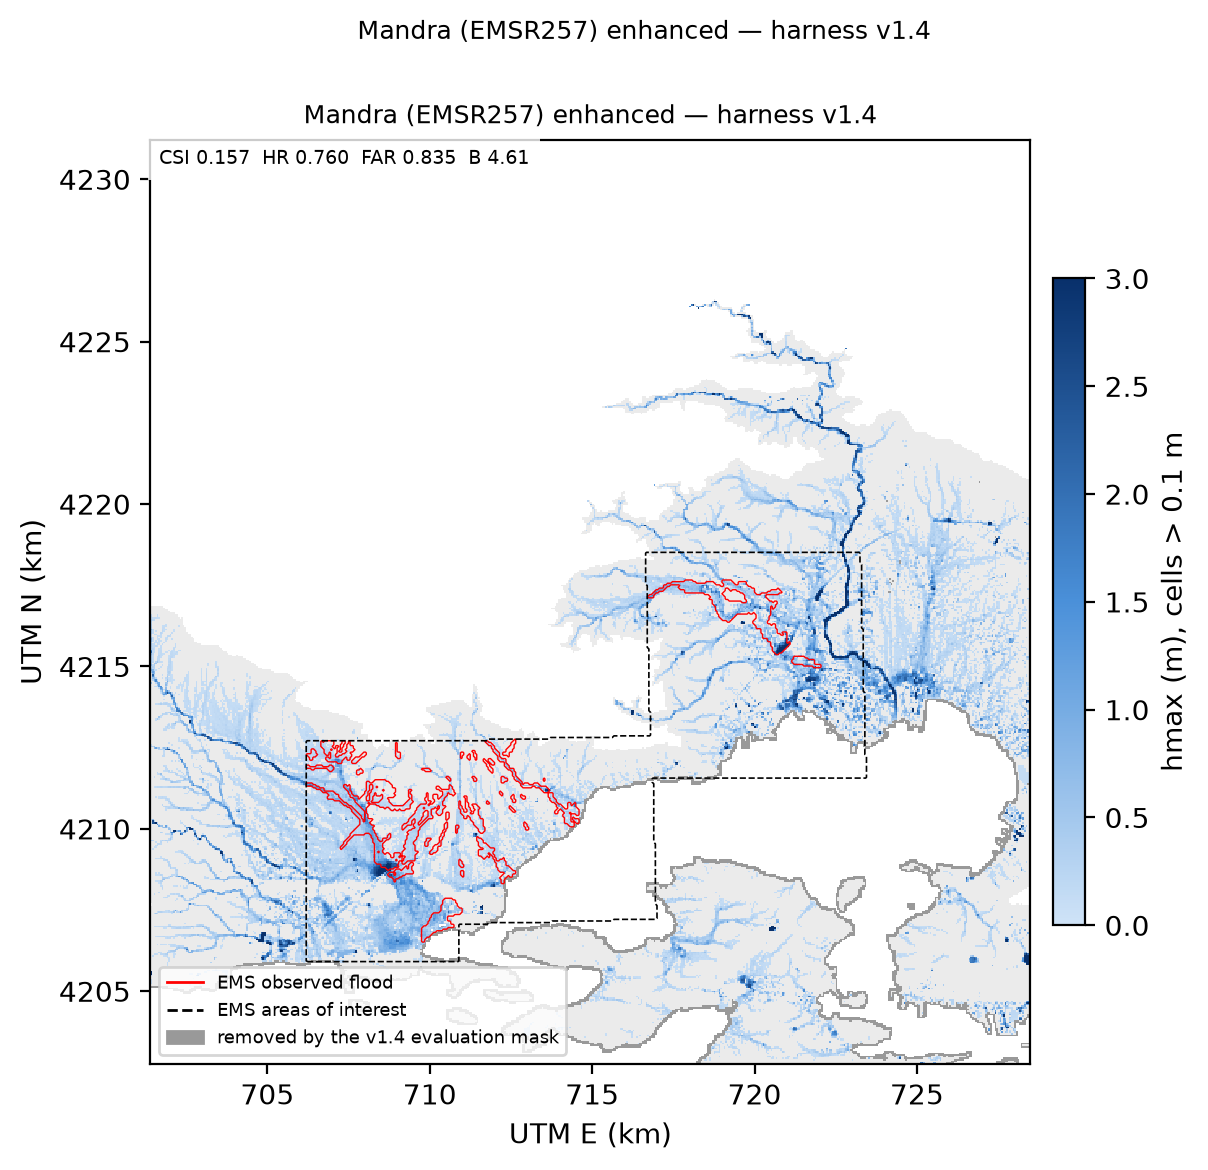

The table this chart was drawn from, first rows:
aoi_file, universe_km2, obs_km2, model_km2, tp_km2, fp_km2, fn_km2, csi, hr, far, bias, note
EMSR257_01MANDRA_GRA_v2_area_of_interest…, 38.0, 2.738, 16, 2.093, 13.91, 0.645, 0.1257, 0.7644, 0.8693, 5.847, 
EMSR257_02NEAPERAMOS_GRA_v2_area_of_inte…, 23.33, 2.548, 8.028, 1.693, 6.335, 0.855, 0.1905, 0.6644, 0.7892, 3.151, 
EMSR257_03LAKKAKALOGIROU_GRA_v1_area_of_…, 30.62, 4.362, 18.48, 3.485, 14.99, 0.878, 0.1801, 0.7989, 0.8114, 4.236, 
UNION, 86.94, 8.82, 40.67, 6.705, 33.97, 2.115, 0.1567, 0.7602, 0.8351, 4.611, 
WHOLE_ACTIVE_DOMAIN, 294.2, 8.972, 94.34, 13.45, , , , , , , tp_km2 column of this row = peak hmax (m…
